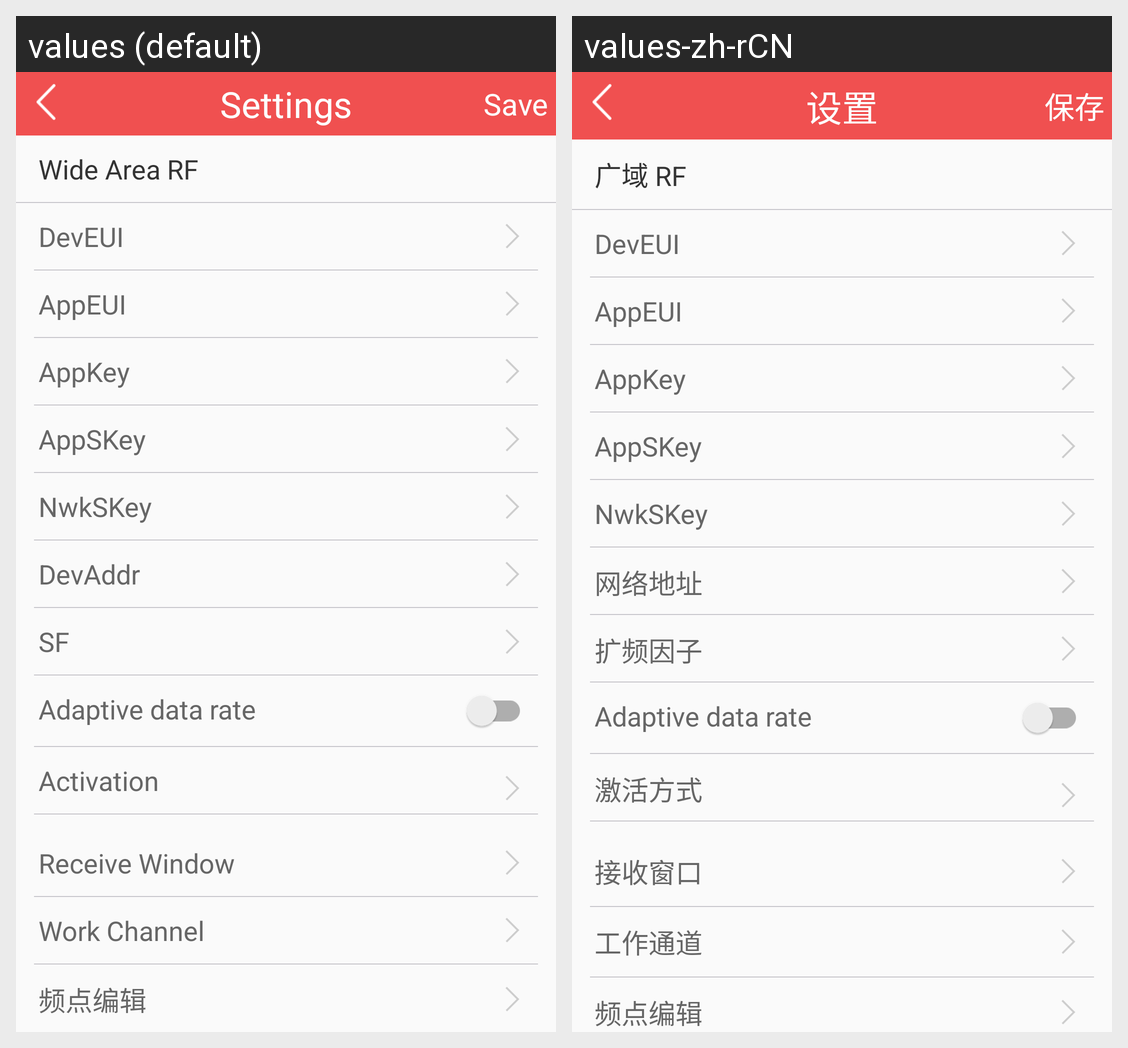

Translations of the strings shown on this Android screen, per locale in the grid:
Android screen res/layout/activity_advcance_device.xml rendered under 2 locales, left to right: values (default), values-zh-rCN. Device: Nexus 5 (rendered at 1080×1920; each locale shown at half size, 540×960, under a caption strip naming it); theme AppTheme.
Strings drawn on this screen, with the default value and each locale's value (text and hints the layout hard-codes, and strings that could not be matched under every locale, appear in the picture but are not listed):

setting_beacon
  values: Settings
  values-zh-rCN: 设置

text_save
  values: Save
  values-zh-rCN: 保存

wide_area_rf
  values: Wide Area RF
  values-zh-rCN: 广域 RF

setting_text_dev_eui
  values: DevEUI
  values-zh-rCN: DevEUI

setting_text_app_eui
  values: AppEUI
  values-zh-rCN: AppEUI

setting_text_app_key
  values: AppKey
  values-zh-rCN: AppKey

setting_text_app_session_key
  values: AppSKey
  values-zh-rCN: AppSKey

setting_text_nwk_session_key
  values: NwkSKey
  values-zh-rCN: NwkSKey

setting_text_nwk_address
  values: DevAddr
  values-zh-rCN: 网络地址

setting_text_sf
  values: SF
  values-zh-rCN: 扩频因子

setting_text_data_rate
  values: Adaptive data rate
  values-zh-rCN: Adaptive data rate

setting_text_activation
  values: Activation
  values-zh-rCN: 激活方式

setting_text_receive_window
  values: Receive Window
  values-zh-rCN: 接收窗口

setting_text_work_channel
  values: Work Channel
  values-zh-rCN: 工作通道

setting_text_et_channel
  values: 频点编辑
  values-zh-rCN: 频点编辑
